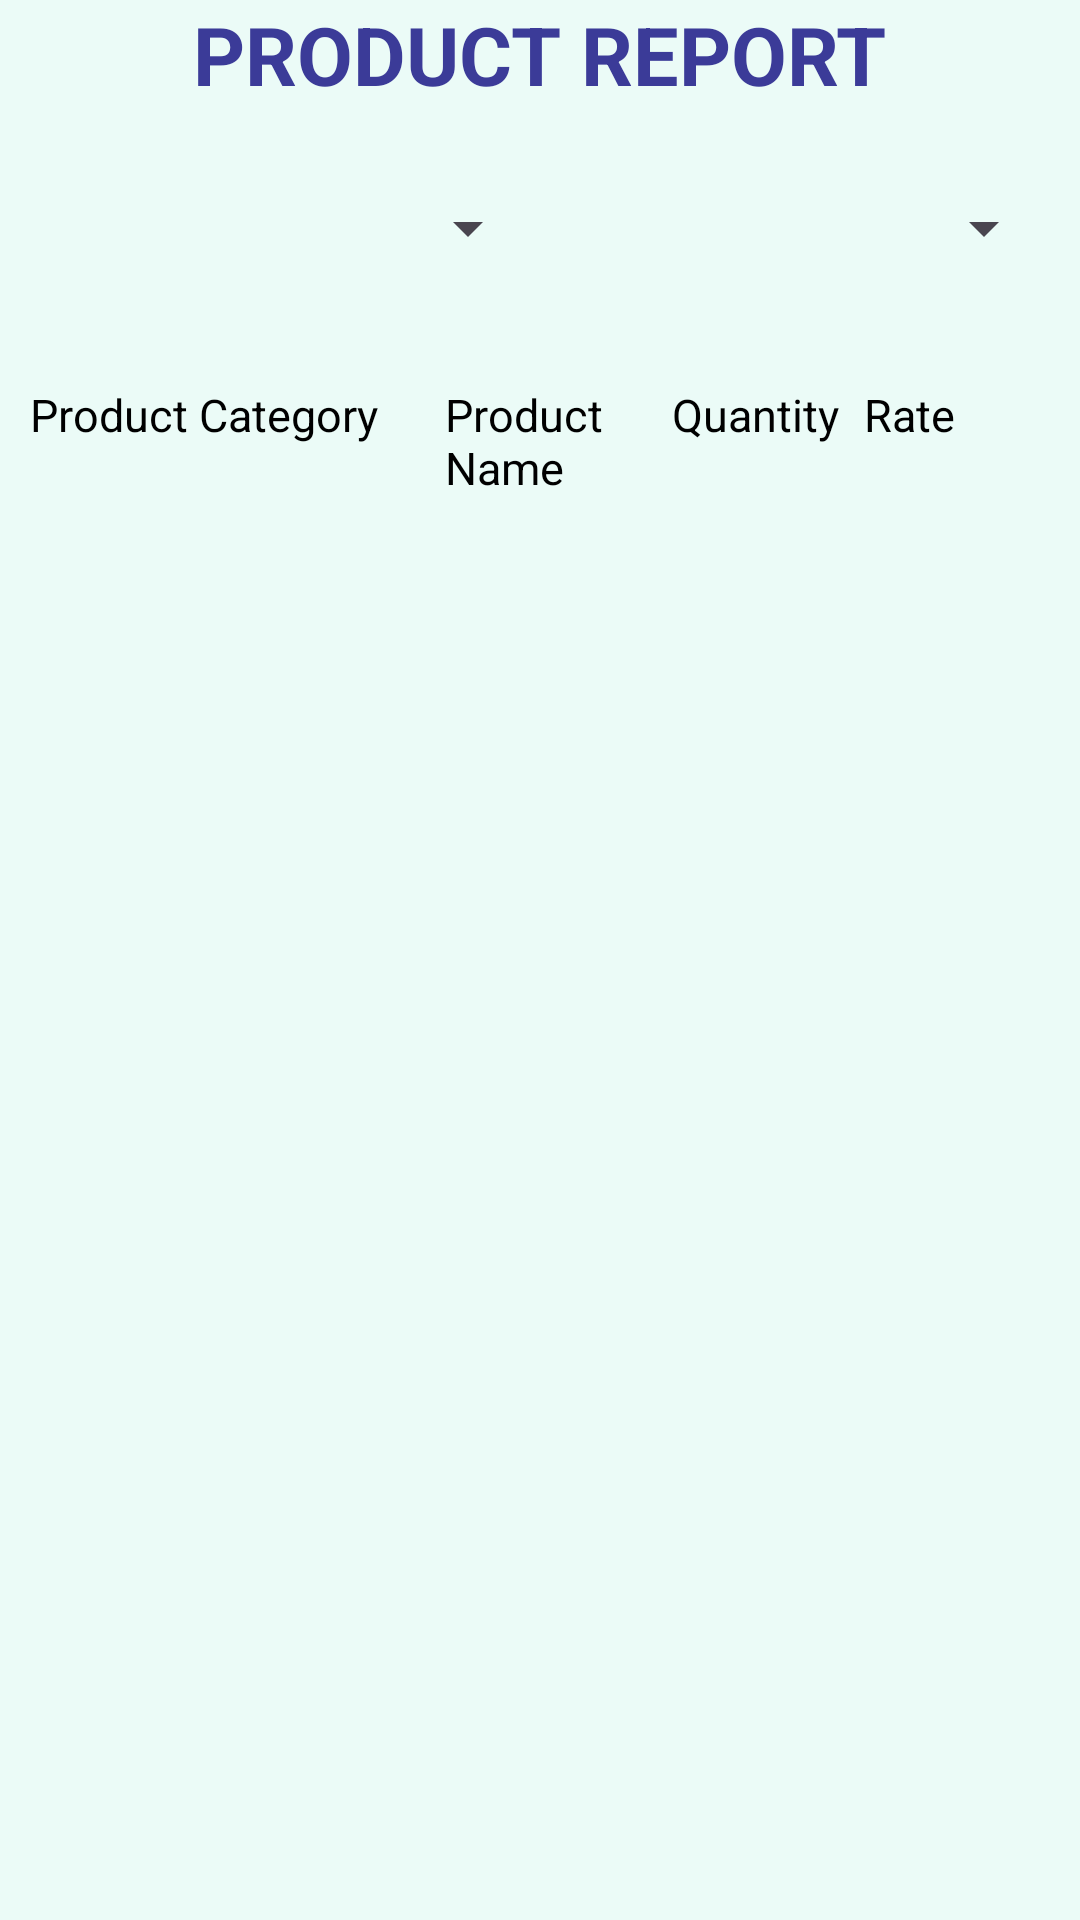

Layout XML and referenced resources for this Android screen:
<!-- AndroidManifest.xml: application theme Theme.Comp_Shop -->
<!-- res/layout/activity_report_product.xml -->
<androidx.constraintlayout.widget.ConstraintLayout xmlns:android="http://schemas.android.com/apk/res/android"
    xmlns:app="http://schemas.android.com/apk/res-auto"
    xmlns:tools="http://schemas.android.com/tools"
    android:id="@+id/main"
    android:layout_width="match_parent"
    android:layout_height="match_parent"
    tools:context=".ReportProduct"
    android:background="@color/lighter_seafoamgreen">

    <RelativeLayout
        android:layout_width="match_parent"
        android:layout_height="match_parent">

        <TextView
            android:layout_width="wrap_content"
            android:layout_height="wrap_content"
            android:id="@+id/Heading"
            android:text="Product Report"
            android:textStyle="bold"
            android:textAllCaps="true"
            android:textColor="@color/dark_slate_blue"
            android:textSize="27sp"
            android:layout_centerHorizontal="true"/>

        
        <LinearLayout
            android:id="@+id/filter_layout"
            android:layout_width="match_parent"
            android:layout_height="wrap_content"
            android:orientation="horizontal"
            android:layout_below="@id/Heading"
            android:layout_marginTop="20sp"
            android:padding="8sp">

            <Spinner
                android:id="@+id/spinnerCategory"
                android:layout_width="0dp"
                android:layout_height="wrap_content"
                android:layout_weight="1"
                android:spinnerMode="dropdown"
                android:prompt="@string/select_category"/>

            <Spinner
                android:id="@+id/spinnerProduct"
                android:layout_width="0dp"
                android:layout_height="wrap_content"
                android:layout_weight="1"
                android:spinnerMode="dropdown"
                android:prompt="@string/select_product"/>



        </LinearLayout>


        
        <LinearLayout
            android:id="@+id/linearLayoutColumns"
            android:layout_width="match_parent"
            android:layout_height="wrap_content"
            android:orientation="horizontal"
            android:layout_below="@id/filter_layout"
            android:layout_marginTop="20sp"
            android:padding="8sp"

            >

            
            <TextView
                android:layout_width="5sp"
                android:layout_height="wrap_content"
                android:layout_weight="2"
                android:padding="2sp"
                android:text="Product Category"
                android:textColor="@android:color/black"
                android:textSize="15sp" />

            <TextView
                android:layout_width="10sp"
                android:layout_height="wrap_content"
                android:layout_weight="1"
                android:text="Product Name"
                android:textSize="15sp"
                android:padding="4sp"
                android:textColor="@android:color/black" />

            <TextView
                android:layout_width="0dp"
                android:layout_height="wrap_content"
                android:layout_weight="1"
                android:text="Quantity"
                android:textSize="15sp"
                android:padding="4sp"
                android:textColor="@android:color/black" />

            <TextView
                android:layout_width="0dp"
                android:layout_height="wrap_content"
                android:layout_weight="1"
                android:text="Rate"
                android:textSize="15sp"
                android:padding="2sp"
                android:textColor="@android:color/black" />

        </LinearLayout>

        
        <androidx.recyclerview.widget.RecyclerView
            android:id="@+id/recyclerproductreport"
            android:layout_width="match_parent"
            android:layout_height="wrap_content"
            android:layout_below="@id/linearLayoutColumns"
            android:layout_marginTop="10sp"/>

    </RelativeLayout>

</androidx.constraintlayout.widget.ConstraintLayout>
<!-- resources referenced by this layout -->
<resources>
  <color name="dark_slate_blue">#3B3B98</color>
  <color name="lighter_seafoamgreen">#EBFBF7</color>
  <string name="select_category">Select Category</string>
  <string name="select_product">Select Product</string>
  <style name="Theme.Comp_Shop" parent="Base.Theme.Comp_Shop" />
  <style name="Base.Theme.Comp_Shop" parent="Theme.Material3.DayNight.NoActionBar">
          
          
          <item name="colorPrimary">@color/lavender</item>
          <item name="colorPrimaryVariant">@color/lavender</item>
          <item name="colorOnPrimary">@color/white</item>
          
          <item name="colorSecondary">@color/teal_200</item>
          <item name="colorSecondaryVariant">@color/teal_700</item>
          <item name="colorOnSecondary">@color/black</item>
          
          <item name="android:statusBarColor">?attr/colorPrimaryVariant</item>
          
      </style>
  <color name="lavender">#8692f7</color>
  <color name="white">#FFFFFFFF</color>
  <color name="teal_200">#FF03DAC5</color>
  <color name="teal_700">#FF018786</color>
  <color name="black">#FF000000</color>
</resources>
